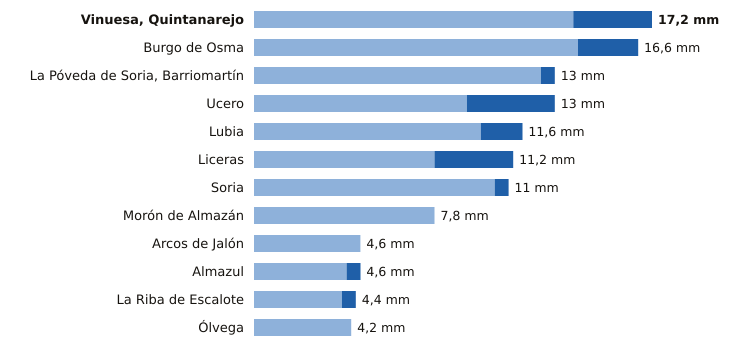

The data file committed next to this chart (first rows):
estacion, provincia, indicativo, mm_6_dias_anteriores, mm_hoy, mm_7_dias, horas_de_hoy
Vinuesa, Quintanarejo, Soria, 2005Y, 13.8, 3.4, 17.2, 12
Burgo de Osma, Soria, 2092, 14.0, 2.6, 16.6, 10
La Póveda de Soria, Barriomartín, Soria, 2017Y, 12.4, 0.6, 13.0, 8
Ucero, Soria, 2084Y, 9.2, 3.8, 13.0, 12
Lubia, Soria, 2044B, 9.8, 1.8, 11.6, 12
Liceras, Soria, 2096B, 7.8, 3.4, 11.2, 11
Soria, Soria, 2030, 10.4, 0.6, 11.0, 12
Morón de Almazán, Soria, 2048A, 7.8, 0.0, 7.8, 11
Arcos de Jalón, Soria, 9344C, 4.6, 0.0, 4.6, 9
Almazul, Soria, 9352A, 4.0, 0.6, 4.6, 10
La Riba de Escalote, Soria, 2059B, 3.8, 0.6, 4.4, 11
Ólvega, Soria, 2296A, 4.2, 0.0, 4.2, 11
